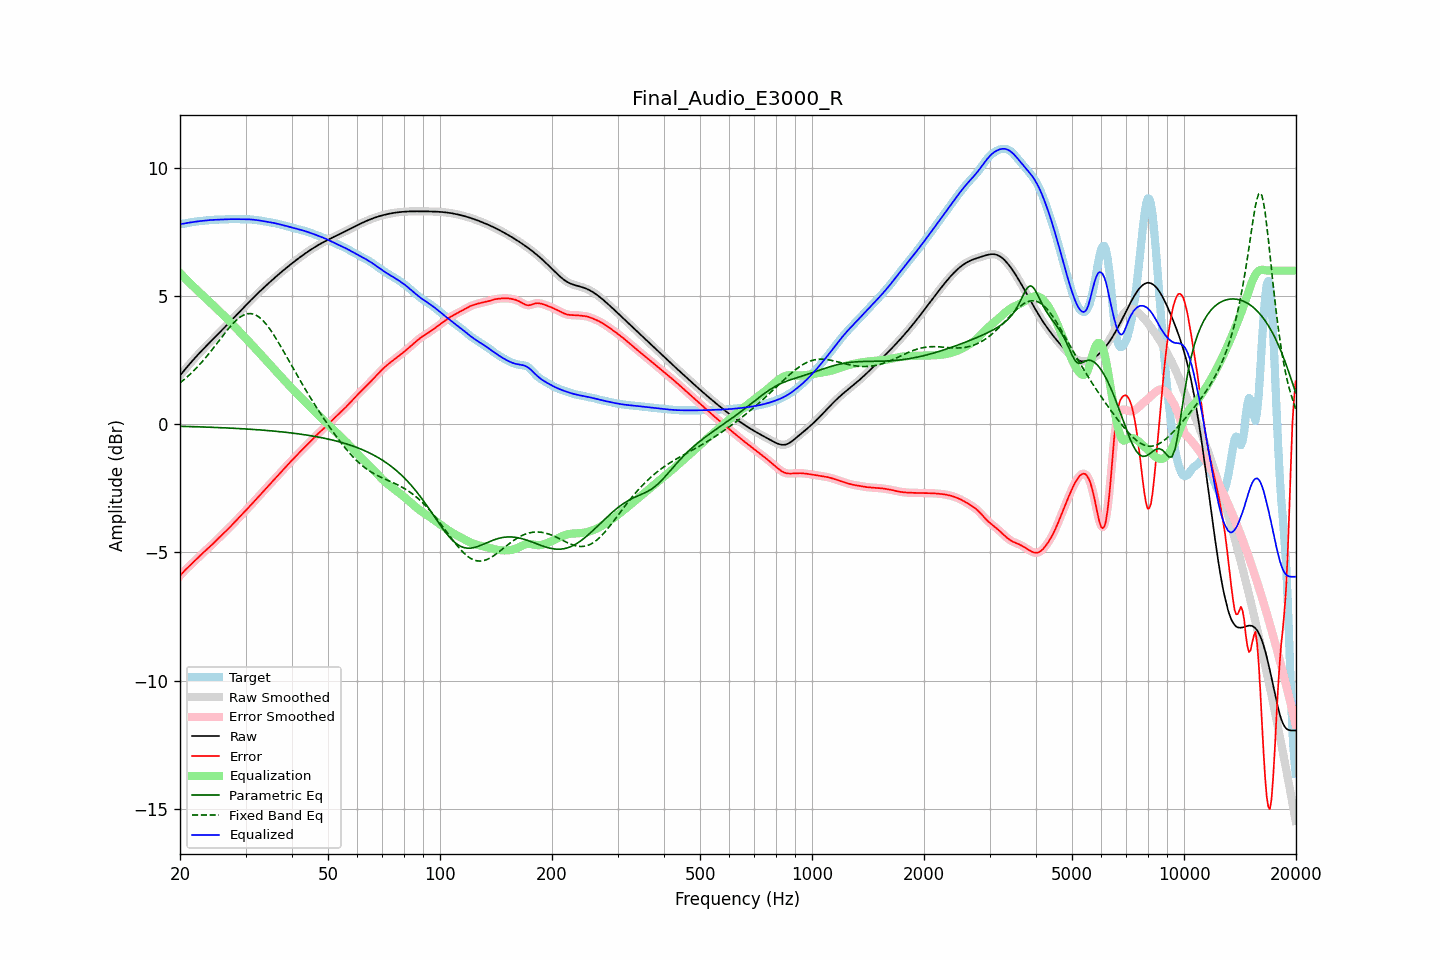

The data file committed next to this chart (first rows):
frequency, raw, error, smoothed, error_smoothed, equalization, parametric_eq, fixed_band_eq, equalized_raw, equalized_smoothed, target
20.00, 1.91, -5.91, 1.91, -5.91, 5.90, -0.08, 1.62, 7.81, 7.81, 7.82
20.20, 1.98, -5.84, 1.98, -5.84, 5.84, -0.08, 1.67, 7.82, 7.82, 7.82
20.40, 2.06, -5.77, 2.06, -5.77, 5.77, -0.08, 1.72, 7.83, 7.83, 7.83
20.61, 2.13, -5.70, 2.13, -5.70, 5.71, -0.08, 1.77, 7.84, 7.84, 7.84
20.81, 2.21, -5.64, 2.21, -5.64, 5.65, -0.08, 1.83, 7.85, 7.85, 7.85
21.02, 2.28, -5.58, 2.28, -5.58, 5.58, -0.08, 1.88, 7.87, 7.87, 7.86
21.23, 2.36, -5.52, 2.36, -5.52, 5.52, -0.09, 1.94, 7.88, 7.88, 7.88
21.44, 2.43, -5.46, 2.43, -5.46, 5.46, -0.09, 2.00, 7.89, 7.89, 7.89
21.66, 2.50, -5.40, 2.50, -5.40, 5.40, -0.09, 2.06, 7.90, 7.90, 7.90
21.87, 2.57, -5.34, 2.57, -5.34, 5.34, -0.09, 2.12, 7.91, 7.91, 7.91
22.09, 2.64, -5.28, 2.64, -5.28, 5.28, -0.09, 2.19, 7.91, 7.91, 7.91
22.31, 2.71, -5.21, 2.71, -5.21, 5.22, -0.10, 2.25, 7.92, 7.92, 7.92
22.54, 2.77, -5.15, 2.77, -5.15, 5.16, -0.10, 2.32, 7.93, 7.93, 7.93
22.76, 2.84, -5.09, 2.84, -5.09, 5.10, -0.10, 2.39, 7.94, 7.94, 7.94
22.99, 2.91, -5.04, 2.91, -5.04, 5.04, -0.10, 2.46, 7.94, 7.94, 7.94
23.22, 2.97, -4.98, 2.97, -4.98, 4.98, -0.10, 2.53, 7.95, 7.95, 7.95
23.45, 3.04, -4.92, 3.04, -4.92, 4.92, -0.11, 2.61, 7.96, 7.96, 7.96
23.69, 3.10, -4.86, 3.10, -4.86, 4.86, -0.11, 2.68, 7.96, 7.96, 7.96
23.92, 3.16, -4.81, 3.16, -4.81, 4.81, -0.11, 2.76, 7.97, 7.97, 7.97
24.16, 3.23, -4.75, 3.23, -4.75, 4.75, -0.11, 2.84, 7.97, 7.97, 7.98
24.40, 3.29, -4.69, 3.29, -4.69, 4.69, -0.12, 2.92, 7.98, 7.98, 7.98
24.65, 3.35, -4.63, 3.35, -4.63, 4.63, -0.12, 3.00, 7.98, 7.98, 7.98
24.89, 3.42, -4.57, 3.42, -4.57, 4.57, -0.12, 3.08, 7.98, 7.98, 7.99
25.14, 3.48, -4.51, 3.48, -4.51, 4.51, -0.12, 3.16, 7.99, 7.99, 7.99
25.39, 3.54, -4.44, 3.54, -4.44, 4.44, -0.13, 3.24, 7.99, 7.99, 7.99
25.65, 3.61, -4.38, 3.61, -4.38, 4.38, -0.13, 3.32, 7.99, 7.99, 7.99
25.91, 3.67, -4.32, 3.67, -4.32, 4.32, -0.13, 3.41, 7.99, 7.99, 7.99
26.16, 3.73, -4.26, 3.74, -4.26, 4.26, -0.13, 3.49, 8.00, 8.00, 7.99
26.43, 3.80, -4.20, 3.80, -4.20, 4.20, -0.14, 3.57, 8.00, 8.00, 8.00
26.69, 3.86, -4.14, 3.86, -4.14, 4.14, -0.14, 3.65, 8.00, 8.00, 8.00
26.96, 3.93, -4.08, 3.93, -4.08, 4.08, -0.14, 3.72, 8.00, 8.00, 8.01
27.23, 3.99, -4.01, 3.99, -4.01, 4.01, -0.15, 3.80, 8.01, 8.01, 8.01
27.50, 4.06, -3.95, 4.06, -3.95, 3.95, -0.15, 3.87, 8.01, 8.01, 8.01
27.77, 4.13, -3.88, 4.13, -3.88, 3.88, -0.15, 3.94, 8.01, 8.01, 8.01
28.05, 4.19, -3.82, 4.19, -3.82, 3.82, -0.16, 4.00, 8.01, 8.01, 8.01
28.33, 4.26, -3.75, 4.26, -3.75, 3.75, -0.16, 4.06, 8.01, 8.01, 8.01
28.62, 4.32, -3.68, 4.32, -3.68, 3.68, -0.16, 4.12, 8.01, 8.01, 8.01
28.90, 4.39, -3.62, 4.39, -3.62, 3.62, -0.17, 4.16, 8.01, 8.01, 8.00
29.19, 4.45, -3.55, 4.45, -3.55, 3.55, -0.17, 4.21, 8.01, 8.01, 8.00
29.48, 4.52, -3.48, 4.52, -3.48, 3.49, -0.17, 4.25, 8.01, 8.01, 8.00
29.78, 4.58, -3.42, 4.59, -3.42, 3.42, -0.18, 4.28, 8.00, 8.00, 8.00
30.08, 4.65, -3.35, 4.65, -3.35, 3.35, -0.18, 4.30, 8.00, 8.00, 8.00
30.38, 4.71, -3.29, 4.71, -3.29, 3.29, -0.18, 4.32, 8.00, 8.00, 8.00
30.68, 4.78, -3.22, 4.78, -3.22, 3.22, -0.19, 4.32, 8.00, 8.00, 8.00
30.99, 4.84, -3.16, 4.84, -3.16, 3.15, -0.19, 4.32, 8.00, 8.00, 8.00
31.30, 4.90, -3.09, 4.90, -3.09, 3.09, -0.20, 4.31, 7.99, 7.99, 7.99
31.61, 4.97, -3.02, 4.97, -3.02, 3.02, -0.20, 4.30, 7.98, 7.99, 7.99
31.93, 5.03, -2.95, 5.03, -2.95, 2.95, -0.21, 4.27, 7.98, 7.98, 7.98
32.24, 5.09, -2.88, 5.09, -2.88, 2.88, -0.21, 4.24, 7.97, 7.97, 7.97
32.57, 5.15, -2.81, 5.15, -2.81, 2.81, -0.21, 4.19, 7.96, 7.96, 7.96
32.89, 5.21, -2.74, 5.21, -2.74, 2.74, -0.22, 4.15, 7.95, 7.95, 7.95
33.22, 5.27, -2.67, 5.27, -2.67, 2.67, -0.22, 4.09, 7.94, 7.94, 7.94
33.55, 5.33, -2.60, 5.33, -2.60, 2.60, -0.23, 4.03, 7.93, 7.93, 7.93
33.89, 5.39, -2.53, 5.39, -2.53, 2.53, -0.23, 3.95, 7.92, 7.92, 7.92
34.23, 5.44, -2.46, 5.44, -2.46, 2.46, -0.24, 3.88, 7.91, 7.91, 7.91
34.57, 5.50, -2.40, 5.50, -2.40, 2.40, -0.24, 3.80, 7.90, 7.90, 7.90
34.92, 5.56, -2.33, 5.56, -2.33, 2.33, -0.25, 3.71, 7.89, 7.89, 7.89
35.27, 5.61, -2.26, 5.61, -2.26, 2.26, -0.26, 3.62, 7.88, 7.88, 7.88
35.62, 5.67, -2.20, 5.67, -2.20, 2.19, -0.26, 3.52, 7.86, 7.86, 7.86
35.97, 5.72, -2.13, 5.72, -2.13, 2.13, -0.27, 3.42, 7.85, 7.85, 7.85
... 635 more rows
